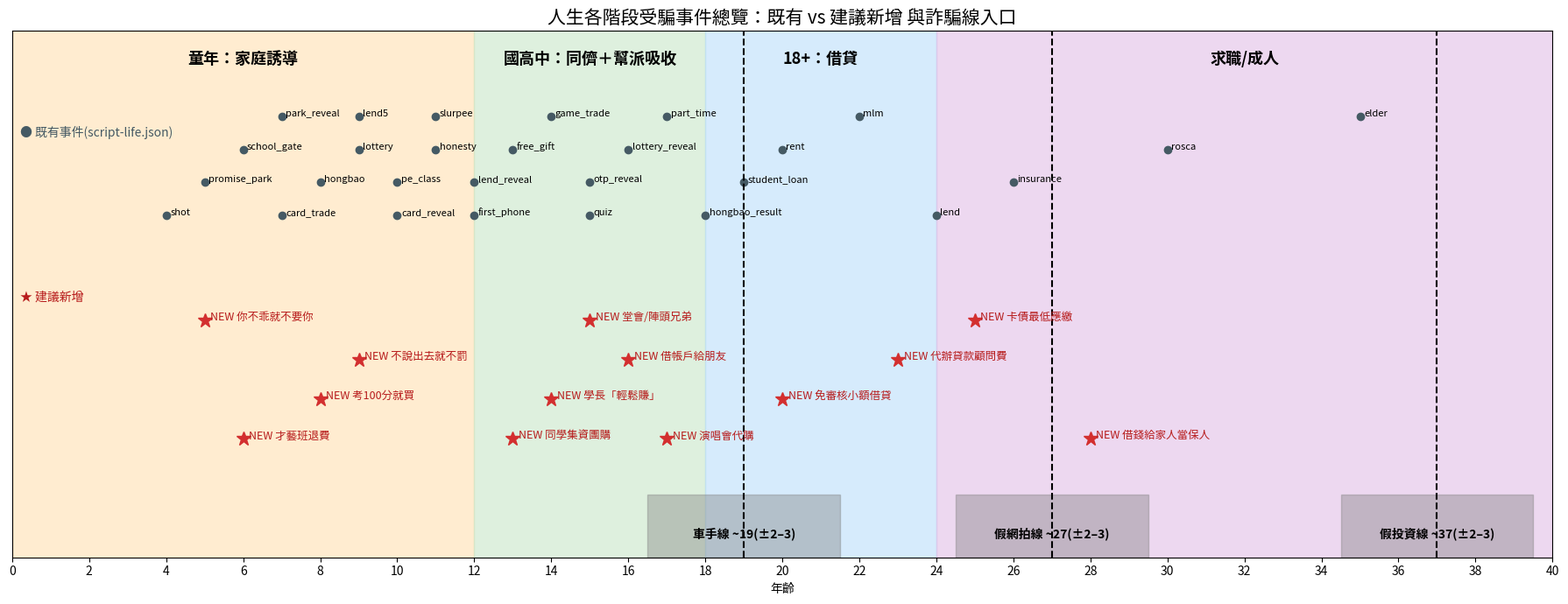

Write Python code to recreate this figure.
import matplotlib; matplotlib.use('Agg')
import matplotlib.pyplot as plt
from matplotlib import font_manager as fm
fp='/usr/share/fonts/opentype/noto/NotoSansCJK-Regular.ttc'
import os
if not os.path.exists(fp): fp='/usr/share/fonts/opentype/noto/NotoSerifCJK-Bold.ttc'
fm.fontManager.addfont(fp); plt.rcParams['font.family']=fm.FontProperties(fname=fp).get_name()
ex=[("shot",4),("promise_park",5),("school_gate",6),("park_reveal",7),("card_trade",7),("hongbao",8),("lottery",9),("lend5",9),("card_reveal",10),("pe_class",10),("honesty",11),("slurpee",11),("first_phone",12),("lend_reveal",12),("free_gift",13),("game_trade",14),("quiz",15),("otp_reveal",15),("lottery_reveal",16),("part_time",17),("hongbao_result",18),("student_loan",19),("rent",20),("mlm",22),("lend",24),("insurance",26),("rosca",30),("elder",35)]
pr=[("NEW 才藝班退費",6),("NEW 考100分就買",8),("NEW 不說出去就不罰",9),("NEW 你不乖就不要你",5),("NEW 同學集資團購",13),("NEW 學長「輕鬆賺」",14),("NEW 借帳戶給朋友",16),("NEW 堂會/陣頭兄弟",15),("NEW 演唱會代購",17),("NEW 免審核小額借貸",20),("NEW 代辦貸款顧問費",23),("NEW 卡債最低應繳",25),("NEW 借錢給家人當保人",28)]
stages=[(0,12,"童年：家庭誘導","#ffe0b2"),(12,18,"國高中：同儕＋幫派吸收","#c8e6c9"),(18,24,"18+：借貸","#bbdefb"),(24,40,"求職/成人","#e1bee7")]
fig,ax=plt.subplots(figsize=(18,7))
for a,b,n,c in stages:
    ax.axvspan(a,b,color=c,alpha=.6); ax.text((a+b)/2,3.75,n,ha='center',fontsize=13,weight='bold')
for i,(n,a) in enumerate(ex):
    y=2.6+(i%4)*0.25; ax.plot(a,y,'o',color='#455a64'); ax.text(a+.1,y,n,fontsize=8)
for i,(n,a) in enumerate(pr):
    y=0.9+(i%4)*0.3; ax.plot(a,y,'*',color='#d32f2f',ms=12); ax.text(a+.15,y,n,fontsize=9,color='#b71c1c')
for n,a in [("車手線 ~19(±2–3)",19),("假網拍線 ~27(±2–3)",27),("假投資線 ~37(±2–3)",37)]:
    ax.axvline(a,color='k',ls='--'); ax.axvspan(a-2.5,a+2.5,ymin=0,ymax=.12,color='gray',alpha=.4); ax.text(a,0.15,n,ha='center',fontsize=10,weight='bold')
ax.text(0.2,3.2,"● 既有事件(script-life.json)",fontsize=10,color='#455a64'); ax.text(0.2,1.95,"★ 建議新增",fontsize=10,color='#b71c1c')
ax.set_xlim(0,40); ax.set_ylim(0,4); ax.set_yticks([]); ax.set_xticks(range(0,41,2)); ax.set_xlabel("年齡")
ax.set_title("人生各階段受騙事件總覽：既有 vs 建議新增 與詐騙線入口",fontsize=15)
plt.tight_layout(); plt.savefig('lifestage-overview.png',dpi=110)
